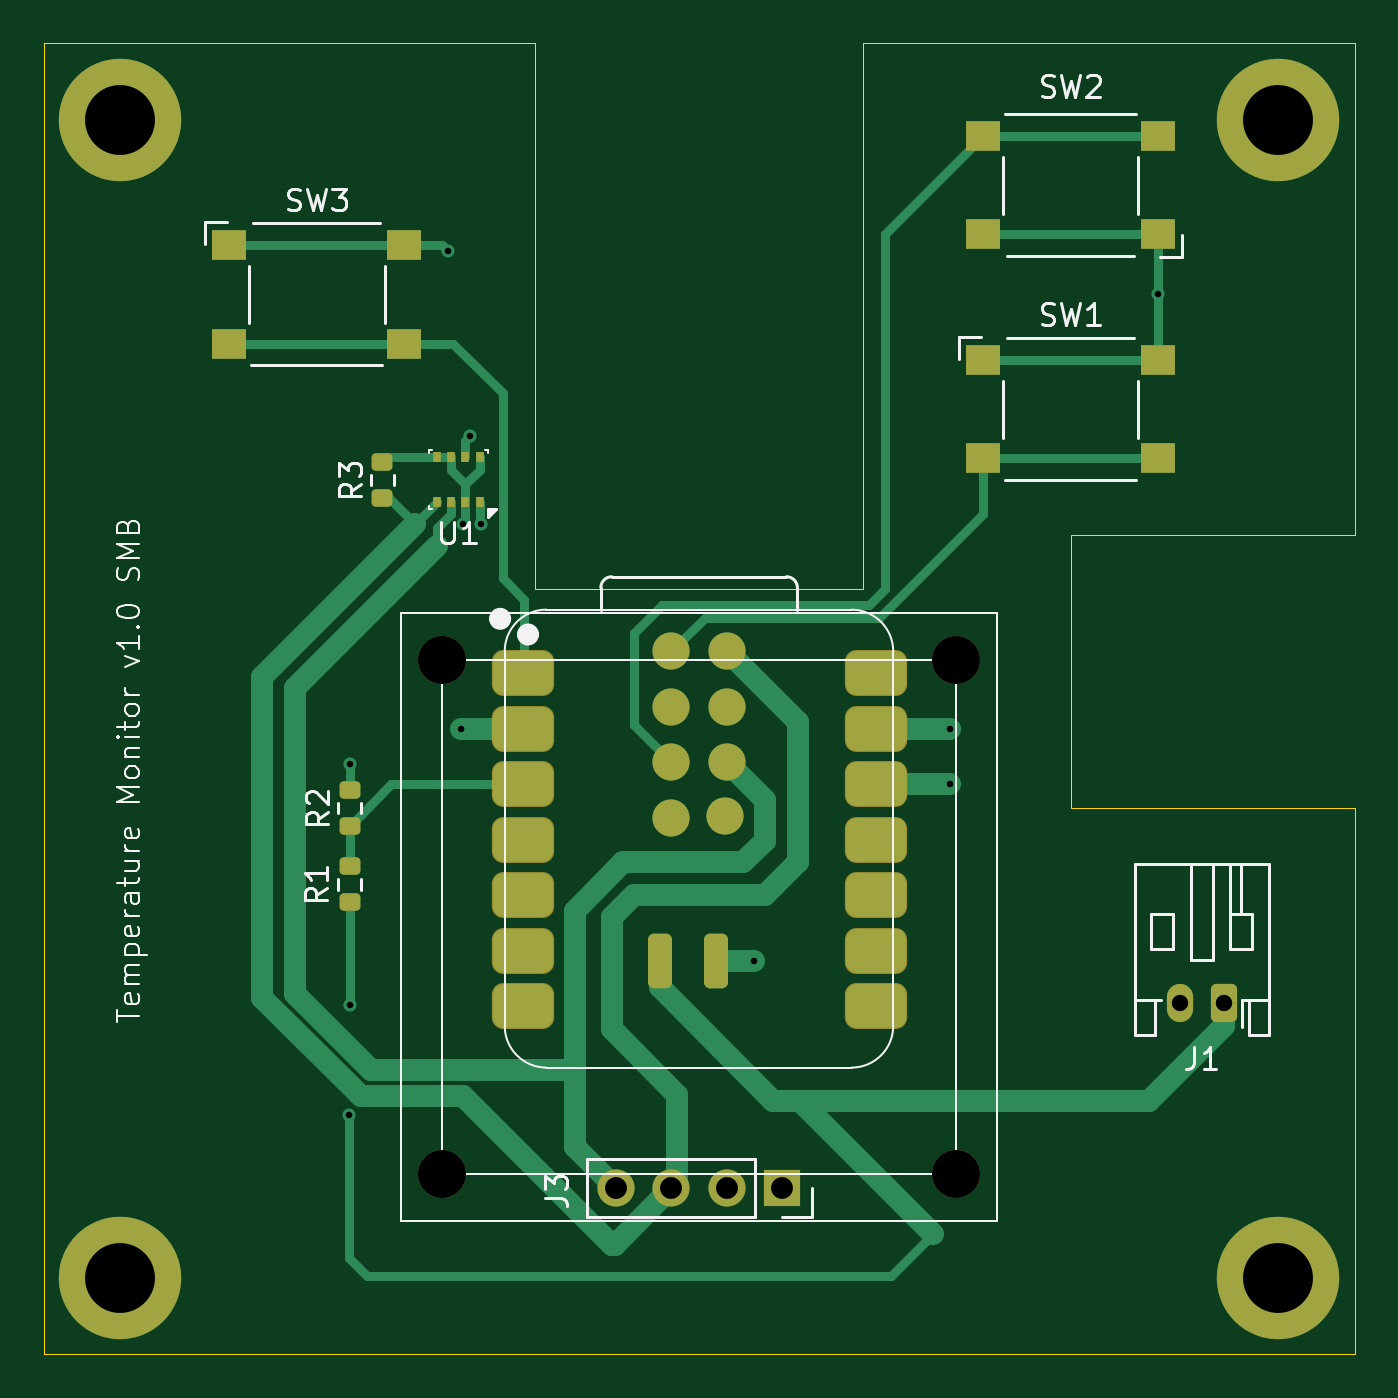
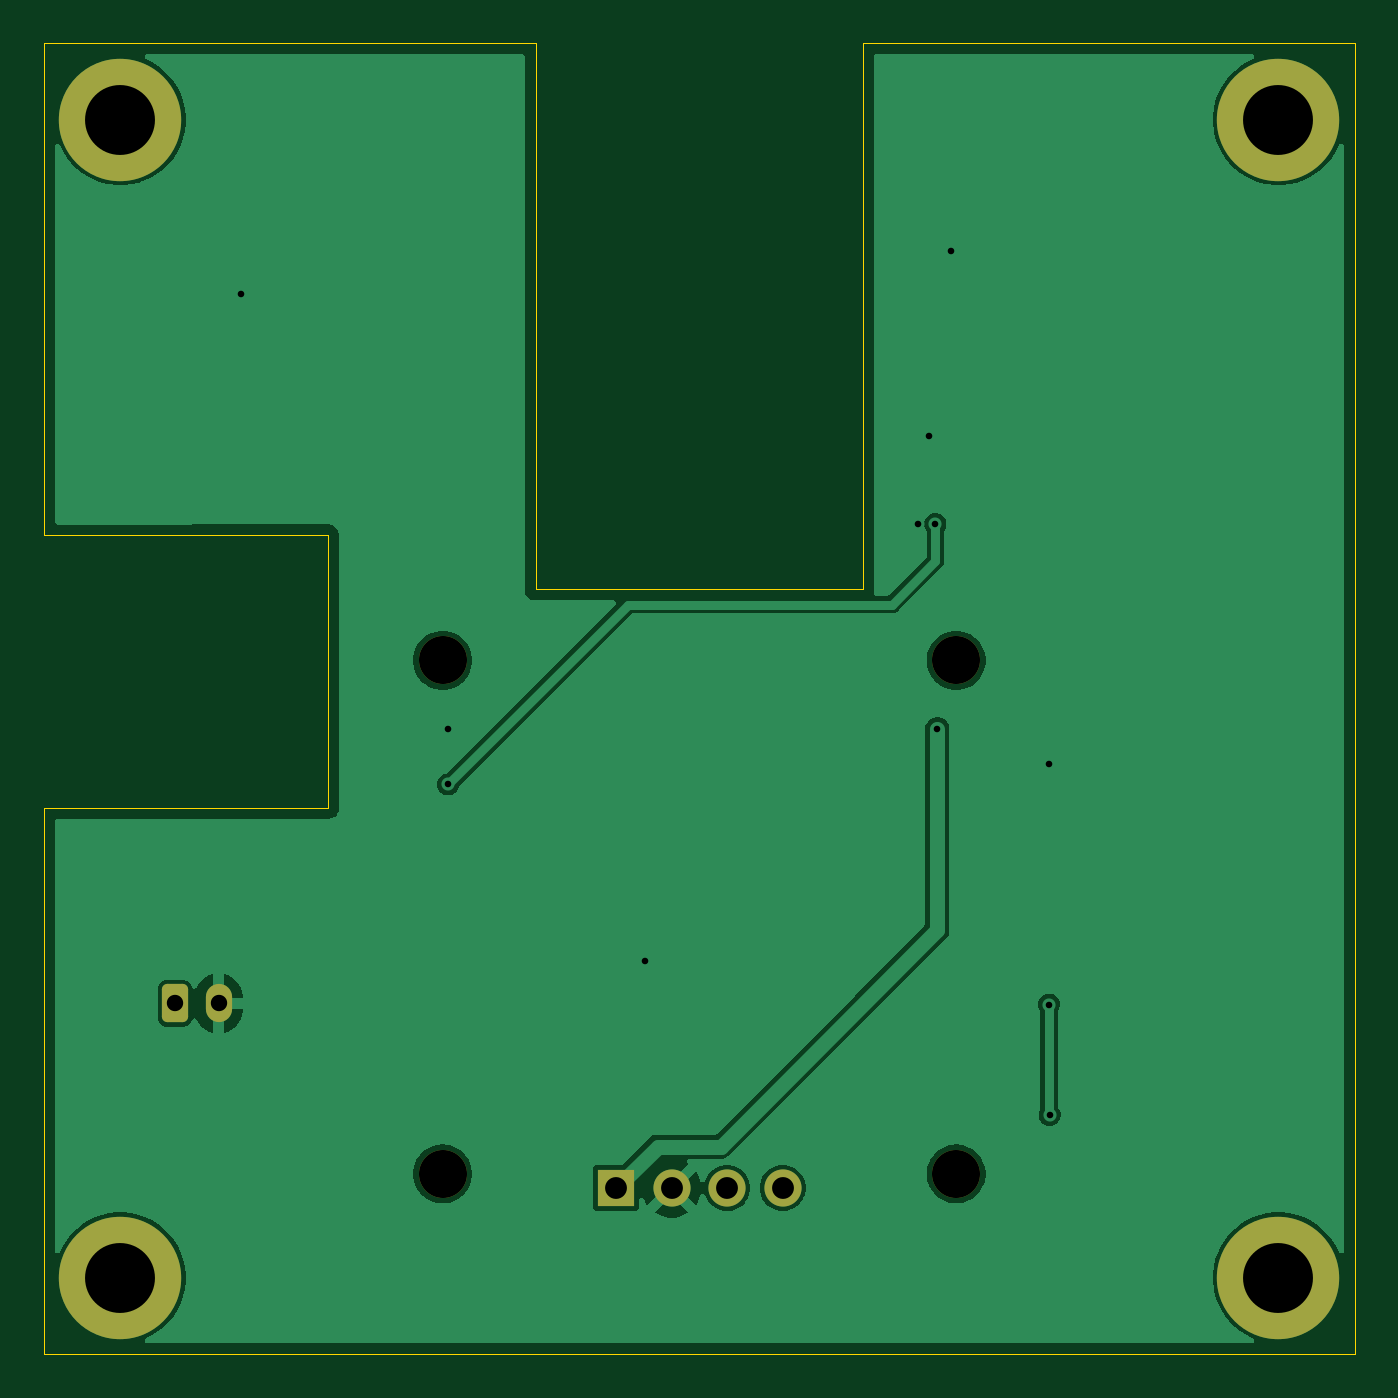
Circuit board: 11 layer files. Board 60.0 x 60.0 mm.
- bottom_copper: Temperature Monitor SMB-B_Cu.gbr (30722 bytes)
- bottom_mask: Temperature Monitor SMB-B_Mask.gbr (1994 bytes)
- paste: Temperature Monitor SMB-B_Paste.gbr (468 bytes)
- bottom_silk: Temperature Monitor SMB-B_Silkscreen.gbr (469 bytes)
- outline: Temperature Monitor SMB-Edge_Cuts.gbr (830 bytes)
- top_copper: Temperature Monitor SMB-F_Cu.gbr (11795 bytes)
- top_mask: Temperature Monitor SMB-F_Mask.gbr (3937 bytes)
- paste: Temperature Monitor SMB-F_Paste.gbr (2970 bytes)
- top_silk: Temperature Monitor SMB-F_Silkscreen.gbr (27371 bytes)
- drill: Temperature Monitor SMB-NPTH.drl (392 bytes)
- drill: Temperature Monitor SMB-PTH.drl (813 bytes)

=== bottom_copper: Temperature Monitor SMB-B_Cu.gbr (30722 bytes, source omitted) ===
=== bottom_mask: Temperature Monitor SMB-B_Mask.gbr (1994 bytes, source withheld) ===
=== paste: Temperature Monitor SMB-B_Paste.gbr ===
%TF.GenerationSoftware,KiCad,Pcbnew,10.0.1*%
%TF.CreationDate,2026-10-05T15:00:08+01:00*%
%TF.ProjectId,Temperature Monitor SMB,54656d70-6572-4617-9475-7265204d6f6e,rev?*%
%TF.SameCoordinates,Original*%
%TF.FileFunction,Paste,Bot*%
%TF.FilePolarity,Positive*%
%FSLAX46Y46*%
G04 Gerber Fmt 4.6, Leading zero omitted, Abs format (unit mm)*
G04 Created by KiCad (PCBNEW 10.0.1) date 2026-10-05 15:00:08*
%MOMM*%
%LPD*%
G01*
G04 APERTURE LIST*
G04 APERTURE END LIST*
M02*

=== bottom_silk: Temperature Monitor SMB-B_Silkscreen.gbr ===
%TF.GenerationSoftware,KiCad,Pcbnew,10.0.1*%
%TF.CreationDate,2026-10-05T15:00:08+01:00*%
%TF.ProjectId,Temperature Monitor SMB,54656d70-6572-4617-9475-7265204d6f6e,rev?*%
%TF.SameCoordinates,Original*%
%TF.FileFunction,Legend,Bot*%
%TF.FilePolarity,Positive*%
%FSLAX46Y46*%
G04 Gerber Fmt 4.6, Leading zero omitted, Abs format (unit mm)*
G04 Created by KiCad (PCBNEW 10.0.1) date 2026-10-05 15:00:08*
%MOMM*%
%LPD*%
G01*
G04 APERTURE LIST*
G04 APERTURE END LIST*
M02*

=== outline: Temperature Monitor SMB-Edge_Cuts.gbr ===
%TF.GenerationSoftware,KiCad,Pcbnew,10.0.1*%
%TF.CreationDate,2026-10-05T15:00:08+01:00*%
%TF.ProjectId,Temperature Monitor SMB,54656d70-6572-4617-9475-7265204d6f6e,rev?*%
%TF.SameCoordinates,Original*%
%TF.FileFunction,Profile,NP*%
%FSLAX46Y46*%
G04 Gerber Fmt 4.6, Leading zero omitted, Abs format (unit mm)*
G04 Created by KiCad (PCBNEW 10.0.1) date 2026-10-05 15:00:08*
%MOMM*%
%LPD*%
G01*
G04 APERTURE LIST*
%TA.AperFunction,Profile*%
%ADD10C,0.050000*%
%TD*%
G04 APERTURE END LIST*
D10*
X132500000Y-100000000D02*
X147500000Y-100000000D01*
X147500000Y-75000000D01*
X170000000Y-75000000D01*
X169991503Y-97532388D01*
X157008739Y-97523295D01*
X157000000Y-110000000D01*
X169999032Y-109999496D01*
X170000000Y-135000000D01*
X110000000Y-135000000D01*
X110000000Y-75000000D01*
X132500000Y-75000000D01*
X132500000Y-100000000D01*
M02*

=== top_copper: Temperature Monitor SMB-F_Cu.gbr (11795 bytes, source omitted) ===
=== top_mask: Temperature Monitor SMB-F_Mask.gbr ===
%TF.GenerationSoftware,KiCad,Pcbnew,10.0.1*%
%TF.CreationDate,2026-10-05T15:00:08+01:00*%
%TF.ProjectId,Temperature Monitor SMB,54656d70-6572-4617-9475-7265204d6f6e,rev?*%
%TF.SameCoordinates,Original*%
%TF.FileFunction,Soldermask,Top*%
%TF.FilePolarity,Negative*%
%FSLAX46Y46*%
G04 Gerber Fmt 4.6, Leading zero omitted, Abs format (unit mm)*
G04 Created by KiCad (PCBNEW 10.0.1) date 2026-10-05 15:00:08*
%MOMM*%
%LPD*%
G01*
G04 APERTURE LIST*
G04 Aperture macros list*
%AMRoundRect*
0 Rectangle with rounded corners*
0 $1 Rounding radius*
0 $2 $3 $4 $5 $6 $7 $8 $9 X,Y pos of 4 corners*
0 Add a 4 corners polygon primitive as box body*
4,1,4,$2,$3,$4,$5,$6,$7,$8,$9,$2,$3,0*
0 Add four circle primitives for the rounded corners*
1,1,$1+$1,$2,$3*
1,1,$1+$1,$4,$5*
1,1,$1+$1,$6,$7*
1,1,$1+$1,$8,$9*
0 Add four rect primitives between the rounded corners*
20,1,$1+$1,$2,$3,$4,$5,0*
20,1,$1+$1,$4,$5,$6,$7,0*
20,1,$1+$1,$6,$7,$8,$9,0*
20,1,$1+$1,$8,$9,$2,$3,0*%
G04 Aperture macros list end*
%ADD10R,1.600000X1.400000*%
%ADD11C,3.600000*%
%ADD12C,5.600000*%
%ADD13RoundRect,0.200000X0.275000X-0.200000X0.275000X0.200000X-0.275000X0.200000X-0.275000X-0.200000X0*%
%ADD14RoundRect,0.200000X-0.275000X0.200000X-0.275000X-0.200000X0.275000X-0.200000X0.275000X0.200000X0*%
%ADD15R,0.350000X0.500000*%
%ADD16R,1.700000X1.700000*%
%ADD17C,1.700000*%
%ADD18RoundRect,0.250000X0.350000X0.625000X-0.350000X0.625000X-0.350000X-0.625000X0.350000X-0.625000X0*%
%ADD19O,1.200000X1.750000*%
%ADD20C,2.200000*%
%ADD21RoundRect,0.525400X-0.900400X-0.525400X0.900400X-0.525400X0.900400X0.525400X-0.900400X0.525400X0*%
%ADD22RoundRect,0.275000X-0.275000X0.975000X-0.275000X-0.975000X0.275000X-0.975000X0.275000X0.975000X0*%
G04 APERTURE END LIST*
D10*
%TO.C,SW2*%
X153000000Y-79250000D03*
X161000000Y-79250000D03*
X153000000Y-83750000D03*
X161000000Y-83750000D03*
%TD*%
D11*
%TO.C,H4*%
X166500000Y-131500000D03*
D12*
X166500000Y-131500000D03*
%TD*%
D11*
%TO.C,H3*%
X113500000Y-131500000D03*
D12*
X113500000Y-131500000D03*
%TD*%
D11*
%TO.C,H2*%
X166500000Y-78500000D03*
D12*
X166500000Y-78500000D03*
%TD*%
D11*
%TO.C,H1*%
X113500000Y-78500000D03*
D12*
X113500000Y-78500000D03*
%TD*%
D13*
%TO.C,R3*%
X125500000Y-95825000D03*
X125500000Y-94175000D03*
%TD*%
%TO.C,R2*%
X124000000Y-110825000D03*
X124000000Y-109175000D03*
%TD*%
D14*
%TO.C,R1*%
X124000000Y-112675000D03*
X124000000Y-114325000D03*
%TD*%
D10*
%TO.C,SW3*%
X118500000Y-84250000D03*
X126500000Y-84250000D03*
X118500000Y-88750000D03*
X126500000Y-88750000D03*
%TD*%
D15*
%TO.C,U1*%
X129950000Y-96000000D03*
X129300000Y-96000000D03*
X128650000Y-96000000D03*
X128000000Y-96000000D03*
X128000000Y-93950000D03*
X128650000Y-93950000D03*
X129300000Y-93950000D03*
X129950000Y-93950000D03*
%TD*%
D16*
%TO.C,J3*%
X143810000Y-127400000D03*
D17*
X141270000Y-127400000D03*
X138730000Y-127400000D03*
X136190000Y-127400000D03*
%TD*%
D18*
%TO.C,J1*%
X164000000Y-118950000D03*
D19*
X162000000Y-118950000D03*
%TD*%
D20*
%TO.C,ScreenMount4*%
X151750000Y-126750000D03*
%TD*%
D21*
%TO.C,U2*%
X131935000Y-103848300D03*
X131935000Y-106388300D03*
X131935000Y-108928300D03*
X131935000Y-111468300D03*
X131935000Y-114008300D03*
X131935000Y-116548300D03*
X131935000Y-119088300D03*
X148100000Y-119088300D03*
X148100000Y-116548300D03*
X148100000Y-114008300D03*
X148100000Y-111468300D03*
X148100000Y-108928300D03*
X148100000Y-106388300D03*
X148100000Y-103848300D03*
D17*
X138716600Y-102826800D03*
X141256600Y-102826800D03*
X138716600Y-105366800D03*
X141256600Y-105366800D03*
X138716600Y-107906800D03*
X141256600Y-107906800D03*
X138716600Y-110446800D03*
X141164000Y-110390000D03*
D22*
X138208600Y-117000000D03*
X140748600Y-117000000D03*
%TD*%
D20*
%TO.C,ScreenMount3*%
X128250000Y-126750000D03*
%TD*%
%TO.C,ScreenMount1*%
X128250000Y-103250000D03*
%TD*%
%TO.C,ScreenMount2*%
X151750000Y-103250000D03*
%TD*%
D10*
%TO.C,SW1*%
X153000000Y-89500000D03*
X161000000Y-89500000D03*
X153000000Y-94000000D03*
X161000000Y-94000000D03*
%TD*%
M02*

=== paste: Temperature Monitor SMB-F_Paste.gbr (2970 bytes, source withheld) ===
=== top_silk: Temperature Monitor SMB-F_Silkscreen.gbr (27371 bytes, source omitted) ===
=== drill: Temperature Monitor SMB-NPTH.drl ===
M48
; DRILL file KiCad 10.0.1 date 2026-10-05T15:00:05
; FORMAT={-:-/ absolute / metric / decimal}
; #@! TF.CreationDate,2026-10-05T15:00:05+01:00
; #@! TF.GenerationSoftware,Kicad,Pcbnew,10.0.1
; #@! TF.FileFunction,NonPlated,1,2,NPTH
FMAT,2
METRIC
; #@! TA.AperFunction,NonPlated,NPTH,ComponentDrill
T1C2.200
%
G90
G05
T1
X128.25Y-103.25
X128.25Y-126.75
X151.75Y-103.25
X151.75Y-126.75
M30

=== drill: Temperature Monitor SMB-PTH.drl ===
M48
; DRILL file KiCad 10.0.1 date 2026-10-05T15:00:05
; FORMAT={-:-/ absolute / metric / decimal}
; #@! TF.CreationDate,2026-10-05T15:00:05+01:00
; #@! TF.GenerationSoftware,Kicad,Pcbnew,10.0.1
; #@! TF.FileFunction,Plated,1,2,PTH
FMAT,2
METRIC
; #@! TA.AperFunction,Plated,PTH,ViaDrill
T1C0.300
; #@! TA.AperFunction,Plated,PTH,ComponentDrill
T2C0.750
; #@! TA.AperFunction,Plated,PTH,ComponentDrill
T3C1.000
; #@! TA.AperFunction,Plated,PTH,ComponentDrill
T4C3.200
%
G90
G05
T1
X123.971Y-124.047
X124.0Y-108.0
X124.0Y-119.0
X128.5Y-84.5
X129.112Y-106.388
X129.2Y-97.0
X129.5Y-93.0
X130.0Y-97.0
X142.5Y-117.0
X151.5Y-106.388
X151.5Y-108.928
X161.0Y-86.5
T2
X162.0Y-118.95
X164.0Y-118.95
T3
X136.19Y-127.4
X138.73Y-127.4
X141.27Y-127.4
X143.81Y-127.4
T4
X113.5Y-78.5
X113.5Y-131.5
X166.5Y-78.5
X166.5Y-131.5
M30
